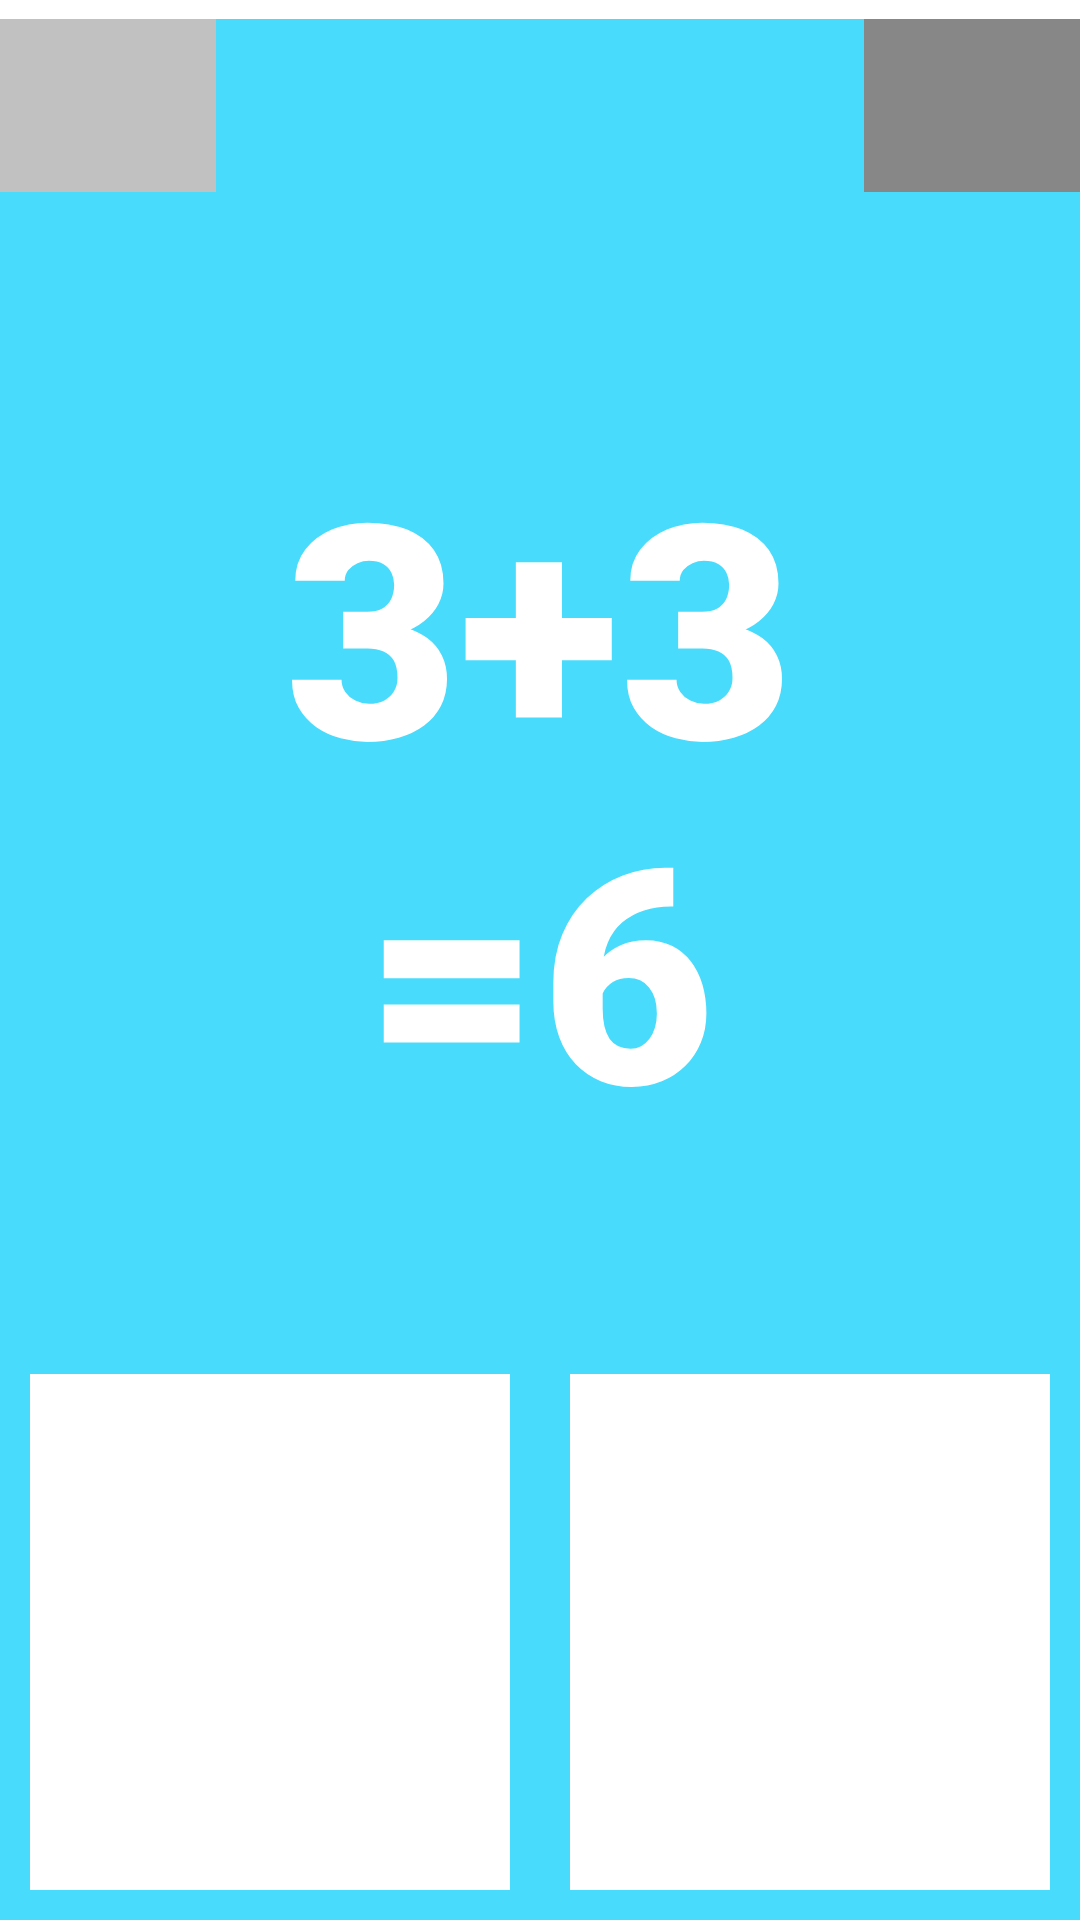

Write the Android layout XML for this screen, with the resource values it uses.
<!-- AndroidManifest.xml: application theme Theme.Random24112020 -->
<!-- res/layout/activity_main2.xml -->
<?xml version="1.0" encoding="utf-8"?>
<LinearLayout
    xmlns:android="http://schemas.android.com/apk/res/android"
    android:layout_width="match_parent"
    android:layout_height="match_parent"
    android:background="#48DBFC"
    android:orientation="vertical"
    android:weightSum="10">
    
    <LinearLayout
        android:layout_width="match_parent"
        android:layout_height="0dp"
        android:layout_weight="1"
        android:orientation="vertical"
        android:weightSum="10"
        >
        <View
            android:layout_width="match_parent"
            android:layout_height="0dp"
            android:layout_weight="1"
            android:background="#fff"/>
        <LinearLayout
            android:layout_width="match_parent"
            android:layout_height="0dp"
            android:layout_weight="9"
            android:orientation="horizontal"
            android:weightSum="10"
            >
            <View
                android:layout_width="0dp"
                android:layout_height="match_parent"
                android:background="#C1C1C1"
                android:layout_weight="2"
                />
            <View
                android:layout_width="0dp"
                android:layout_height="match_parent"
                android:layout_weight="6"
                />
            <View
                android:layout_width="0dp"
                android:layout_height="match_parent"
                android:background="#888787"
                android:layout_weight="2"
                />
        </LinearLayout>
    </LinearLayout>
    
    <LinearLayout
        android:layout_width="match_parent"
        android:layout_height="0dp"
        android:layout_weight="6"
        android:weightSum="10"
        android:orientation="vertical"
        android:gravity="center"
        >
        
        <LinearLayout
            android:layout_width="match_parent"
            android:layout_height="0dp"
            android:layout_weight="6"
            android:orientation="vertical"
            android:weightSum="10"
            >
            
            <LinearLayout
                android:layout_width="match_parent"
                android:layout_height="0dp"
                android:layout_weight="5"
                android:gravity="center"
                android:orientation="horizontal"
                >
                <TextView
                    android:layout_width="wrap_content"
                    android:layout_height="match_parent"
                    android:text="3"
                    android:textSize="100sp"
                    android:textColor="#fff"
                    android:fontFamily="sans-serif-black"
                    />
                <TextView
                    android:layout_width="wrap_content"
                    android:layout_height="match_parent"
                    android:text="+"
                    android:textSize="100sp"
                    android:textColor="#fff"
                    android:fontFamily="sans-serif-black"
                    />
                <TextView
                    android:layout_width="wrap_content"
                    android:layout_height="match_parent"
                    android:text="3"
                    android:textSize="100sp"
                    android:textColor="#fff"
                    android:fontFamily="sans-serif-black"
                    />
            </LinearLayout>
            
            <LinearLayout
                android:layout_width="match_parent"
                android:layout_height="0dp"
                android:layout_weight="5"
                android:gravity="center"
                android:orientation="horizontal"
                >
                <TextView
                    android:layout_width="wrap_content"
                    android:layout_height="match_parent"
                    android:text="="
                    android:textSize="100sp"
                    android:textColor="#fff"
                    android:fontFamily="sans-serif-black"
                    />
                <TextView
                    android:layout_width="wrap_content"
                    android:layout_height="match_parent"
                    android:text="6"
                    android:textSize="100sp"
                    android:textColor="#fff"
                    android:fontFamily="sans-serif-black"
                    />
            </LinearLayout>
        </LinearLayout>
    </LinearLayout>
    
    <LinearLayout
        android:layout_width="match_parent"
        android:layout_height="0dp"
        android:layout_weight="3"
        android:orientation="horizontal"
        android:weightSum="10"
        >
        <View
            android:layout_width="0dp"
            android:layout_height="match_parent"
            android:layout_weight="5"
            android:background="#fff"
            android:layout_margin="10dp"
            />
        <View
            android:layout_width="0dp"
            android:layout_height="match_parent"
            android:layout_weight="5"
            android:background="#fff"
            android:layout_margin="10dp"
            />
    </LinearLayout>
</LinearLayout>
<!-- resources referenced by this layout -->
<resources>
  <style name="Theme.Random24112020" parent="Theme.MaterialComponents.DayNight.DarkActionBar">
          
          <item name="colorPrimary">@color/purple_500</item>
          <item name="colorPrimaryVariant">@color/purple_700</item>
          <item name="colorOnPrimary">@color/white</item>
          
          <item name="colorSecondary">@color/teal_200</item>
          <item name="colorSecondaryVariant">@color/teal_700</item>
          <item name="colorOnSecondary">@color/black</item>
          
          <item name="android:statusBarColor" tools:targetApi="l">?attr/colorPrimaryVariant</item>
          
      </style>
  <!-- not gathered from this repository: default colours our renderer supplied (Android Studio template values) -->
  <color name="purple_500">#FF6200EE</color>
  <color name="purple_700">#FF3700B3</color>
  <color name="teal_200">#FF03DAC5</color>
  <color name="teal_700">#FF018786</color>
  <color name="black">#FF000000</color>
  <color name="white">#FFFFFFFF</color>
</resources>
